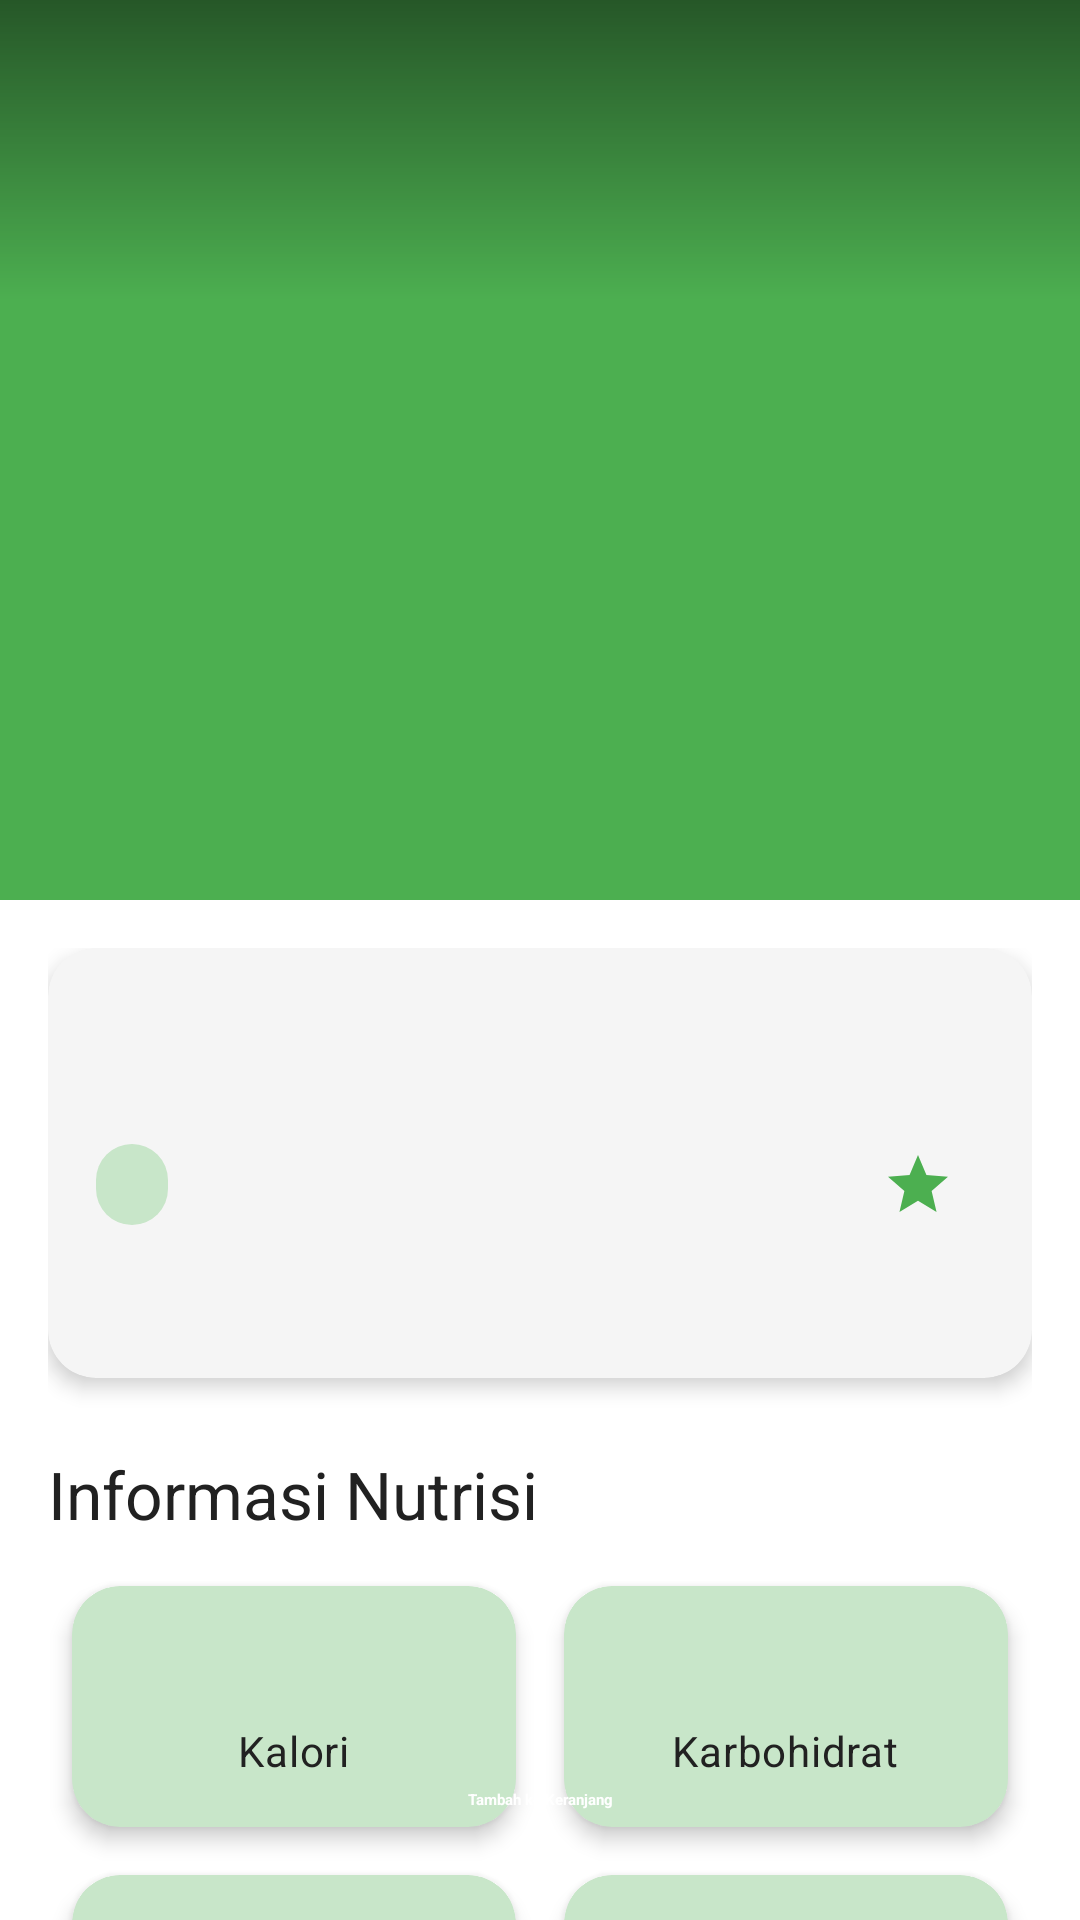

Here is an Android app screen rendered from its layout file. Give the layout XML and the strings, colors and styles it references.
<!-- AndroidManifest.xml: application theme Theme.MealNa -->
<!-- res/layout/activity_food_detail.xml -->
<?xml version="1.0" encoding="utf-8"?>
<androidx.coordinatorlayout.widget.CoordinatorLayout xmlns:android="http://schemas.android.com/apk/res/android"
    xmlns:app="http://schemas.android.com/apk/res-auto"
    xmlns:tools="http://schemas.android.com/tools"
    android:layout_width="match_parent"
    android:layout_height="match_parent"
    android:background="@color/background_light"
    tools:context=".FoodDetailActivity">

    <com.google.android.material.appbar.AppBarLayout
        android:id="@+id/app_bar"
        android:layout_width="match_parent"
        android:layout_height="wrap_content"
        android:fitsSystemWindows="true"
        android:theme="@style/ThemeOverlay.AppCompat.Dark.ActionBar">

        <com.google.android.material.appbar.CollapsingToolbarLayout
            android:id="@+id/collapsing_toolbar"
            android:layout_width="match_parent"
            android:layout_height="300dp"
            android:fitsSystemWindows="true"
            app:contentScrim="?attr/colorPrimary"
            app:layout_scrollFlags="scroll|exitUntilCollapsed|snap">

            <ImageView
                android:id="@+id/iv_food_detail_image"
                android:layout_width="match_parent"
                android:layout_height="match_parent"
                android:fitsSystemWindows="true"
                android:scaleType="centerCrop"
                app:layout_collapseMode="parallax"
                tools:src="@tools:sample/backgrounds/scenic" />

            <View
                android:layout_width="match_parent"
                android:layout_height="100dp"
                android:background="@drawable/bg_scrim_top" />

            <androidx.appcompat.widget.Toolbar
                android:id="@+id/toolbar"
                android:layout_width="match_parent"
                android:layout_height="?attr/actionBarSize"
                app:layout_collapseMode="pin" />

        </com.google.android.material.appbar.CollapsingToolbarLayout>
    </com.google.android.material.appbar.AppBarLayout>

    <androidx.core.widget.NestedScrollView
        android:layout_width="match_parent"
        android:layout_height="match_parent"
        app:layout_behavior="@string/appbar_scrolling_view_behavior">

        <LinearLayout
            android:layout_width="match_parent"
            android:layout_height="wrap_content"
            android:orientation="vertical"
            android:padding="16dp">

            
            <com.google.android.material.card.MaterialCardView
                android:id="@+id/card_main_info"
                android:layout_width="match_parent"
                android:layout_height="wrap_content"
                app:cardBackgroundColor="@color/background_dark"
                app:cardCornerRadius="16dp"
                app:cardElevation="4dp">

                <androidx.constraintlayout.widget.ConstraintLayout
                    android:layout_width="match_parent"
                    android:layout_height="wrap_content"
                    android:padding="16dp">

                    <TextView
                        android:id="@+id/tv_food_detail_title"
                        android:layout_width="0dp"
                        android:layout_height="wrap_content"
                        android:textAppearance="@style/TextAppearance.Material3.HeadlineMedium"
                        android:textColor="@color/text_primary_dark"
                        app:layout_constraintTop_toTopOf="parent"
                        app:layout_constraintStart_toStartOf="parent"
                        app:layout_constraintEnd_toEndOf="parent"
                        tools:text="Omelet (Telur, sayur, keju parut)" />

                    <TextView
                        android:id="@+id/tv_food_category"
                        android:layout_width="wrap_content"
                        android:layout_height="wrap_content"
                        android:layout_marginTop="12dp"
                        android:background="@drawable/bg_category_orange"
                        android:paddingStart="12dp"
                        android:paddingTop="4dp"
                        android:paddingEnd="12dp"
                        android:paddingBottom="4dp"
                        android:textColor="@android:color/white"
                        android:textStyle="bold"
                        app:layout_constraintTop_toBottomOf="@id/tv_food_detail_title"
                        app:layout_constraintStart_toStartOf="parent"
                        tools:text="Sarapan" />

                    <TextView
                        android:id="@+id/tv_food_detail_rating"
                        android:layout_width="wrap_content"
                        android:layout_height="wrap_content"
                        android:layout_marginEnd="4dp"
                        android:drawablePadding="6dp"
                        android:gravity="center"
                        android:textColor="@color/primary_green"
                        app:drawableStartCompat="@drawable/ic_star"
                        app:drawableTint="@color/primary_green"
                        app:layout_constraintTop_toTopOf="@id/tv_food_category"
                        app:layout_constraintBottom_toBottomOf="@id/tv_food_category"
                        app:layout_constraintEnd_toEndOf="parent"
                        tools:text="4.7" />

                    <TextView
                        android:id="@+id/tv_food_detail_price"
                        android:layout_width="wrap_content"
                        android:layout_height="wrap_content"
                        android:layout_marginEnd="16dp"
                        android:textAppearance="@style/TextAppearance.Material3.TitleLarge"
                        android:textColor="@color/primary_green"
                        android:textStyle="bold"
                        app:layout_constraintTop_toTopOf="@id/tv_food_detail_rating"
                        app:layout_constraintBottom_toBottomOf="@id/tv_food_detail_rating"
                        app:layout_constraintEnd_toStartOf="@id/tv_food_detail_rating"
                        tools:text="Rp15.000" />

                    <TextView
                        android:id="@+id/tv_food_detail_description"
                        android:layout_width="0dp"
                        android:layout_height="wrap_content"
                        android:layout_marginTop="16dp"
                        android:textColor="@color/text_secondary_dark"
                        app:layout_constraintTop_toBottomOf="@id/tv_food_category"
                        app:layout_constraintStart_toStartOf="parent"
                        app:layout_constraintEnd_toEndOf="parent"
                        tools:text="Protein tinggi membantu regenerasi sel &amp; kenyang lebih lama" />

                </androidx.constraintlayout.widget.ConstraintLayout>
            </com.google.android.material.card.MaterialCardView>

            
            <TextView
                android:id="@+id/tv_nutrition_title"
                android:layout_width="wrap_content"
                android:layout_height="wrap_content"
                android:layout_marginTop="24dp"
                android:text="@string/nutrition_info_title"
                android:textAppearance="@style/TextAppearance.Material3.TitleLarge"
                android:textColor="@color/text_primary_dark"/>

            <GridLayout
                android:id="@+id/grid_nutrition"
                android:layout_width="match_parent"
                android:layout_height="wrap_content"
                android:layout_marginTop="8dp"
                android:columnCount="2"
                android:rowCount="2">

                <com.google.android.material.card.MaterialCardView style="@style/NutritionCard.Calories">
                    <LinearLayout style="@style/NutritionLayout">
                        <TextView android:id="@+id/tv_calories_value" style="@style/NutritionValue" tools:text="230-280"/>
                        <TextView android:id="@+id/tv_calories_label" style="@style/NutritionLabel" android:text="Kalori"/>
                    </LinearLayout>
                </com.google.android.material.card.MaterialCardView>

                <com.google.android.material.card.MaterialCardView style="@style/NutritionCard.Carbs">
                    <LinearLayout style="@style/NutritionLayout">
                        <TextView android:id="@+id/tv_carbs_value" style="@style/NutritionValue" tools:text="40g"/>
                        <TextView android:id="@+id/tv_carbs_label" style="@style/NutritionLabel" android:text="Karbohidrat"/>
                    </LinearLayout>
                </com.google.android.material.card.MaterialCardView>

                <com.google.android.material.card.MaterialCardView style="@style/NutritionCard.Protein">
                    <LinearLayout style="@style/NutritionLayout">
                        <TextView android:id="@+id/tv_protein_value" style="@style/NutritionValue" tools:text="10g"/>
                        <TextView android:id="@+id/tv_protein_label" style="@style/NutritionLabel" android:text="Protein"/>
                    </LinearLayout>
                </com.google.android.material.card.MaterialCardView>

                <com.google.android.material.card.MaterialCardView style="@style/NutritionCard.Fat">
                    <LinearLayout style="@style/NutritionLayout">
                        <TextView android:id="@+id/tv_fat_value" style="@style/NutritionValue" tools:text="6g"/>
                        <TextView android:id="@+id/tv_fat_label" style="@style/NutritionLabel" android:text="Lemak"/>
                    </LinearLayout>
                </com.google.android.material.card.MaterialCardView>

            </GridLayout>

        </LinearLayout>

    </androidx.core.widget.NestedScrollView>

    
    <Button
        android:id="@+id/btn_add_to_cart"
        style="@style/CallToAction.Button"
        android:layout_width="match_parent"
        android:layout_height="wrap_content"
        android:layout_gravity="bottom"
        android:layout_margin="16dp"
        android:text="@string/add_to_cart_button"
        app:icon="@drawable/ic_shopping_cart"
        app:iconGravity="textStart" />

</androidx.coordinatorlayout.widget.CoordinatorLayout>
<!-- resources referenced by this layout -->
<resources>
  <color name="background_dark">#F5F5F5</color>
  <color name="background_light">#FFFFFF</color>
  <color name="primary_green">#4CAF50</color>
  <color name="text_primary_dark">#212121</color>
  <color name="text_secondary_dark">#757575</color>
  <!-- drawable bg_category_orange (drawable) -->
  <?xml version="1.0" encoding="utf-8"?>
  <shape xmlns:android="http://schemas.android.com/apk/res/android"
      android:shape="rectangle">
      <solid android:color="@color/primary_green_light" />
      <corners android:radius="16dp" />
  </shape>
  <!-- drawable bg_scrim_top (drawable) -->
  <?xml version="1.0" encoding="utf-8"?>
  <shape xmlns:android="http://schemas.android.com/apk/res/android">
      <gradient
          android:angle="270"
          android:startColor="#80000000"
          android:endColor="@android:color/transparent" />
  </shape>
  <!-- drawable ic_star (drawable) -->
  <vector xmlns:android="http://schemas.android.com/apk/res/android"
      android:width="24dp"
      android:height="24dp"
      android:viewportWidth="24.0"
      android:viewportHeight="24.0"
      android:tint="?attr/colorControlNormal">
    <path
        android:fillColor="@android:color/holo_orange_light"
        android:pathData="M12,17.27L18.18,21l-1.64,-7.03L22,9.24l-7.19,-0.61L12,2 9.19,8.63 2,9.24l5.46,4.73L5.82,21z"/>
  </vector>
  <string name="add_to_cart_button">Tambah ke Keranjang</string>
  <string name="nutrition_info_title">Informasi Nutrisi</string>
  <style name="CallToAction.Button" parent="Widget.Material3.Button">
          <item name="android:backgroundTint">@color/primary_green</item>
          <item name="android:textColor">@color/text_primary_light</item>
          <item name="android:textStyle">bold</item>
          <item name="android:paddingTop">16dp</item>
          <item name="android:paddingBottom">16dp</item>
          <item name="android:insetTop">0dp</item>
          <item name="android:insetBottom">0dp</item>
          <item name="cornerRadius">12dp</item>
      </style>
  <style name="NutritionCard.Calories">
          <item name="cardBackgroundColor">@color/primary_green_light</item>
      </style>
  <style name="NutritionCard.Carbs">
          <item name="cardBackgroundColor">@color/primary_green_light</item>
      </style>
  <style name="NutritionCard.Fat">
          <item name="cardBackgroundColor">@color/primary_green_light</item>
      </style>
  <style name="NutritionCard.Protein">
          <item name="cardBackgroundColor">@color/primary_green_light</item>
      </style>
  <style name="NutritionLabel" parent="TextAppearance.Material3.BodyMedium">
          <item name="android:layout_width">wrap_content</item>
          <item name="android:layout_height">wrap_content</item>
          <item name="android:textColor">@color/text_primary_dark</item>
      </style>
  <style name="NutritionLayout">
          <item name="android:layout_width">match_parent</item>
          <item name="android:layout_height">wrap_content</item>
          <item name="android:orientation">vertical</item>
          <item name="android:gravity">center</item>
          <item name="android:padding">16dp</item>
      </style>
  <style name="NutritionValue" parent="TextAppearance.Material3.TitleLarge">
          <item name="android:layout_width">wrap_content</item>
          <item name="android:layout_height">wrap_content</item>
          <item name="android:textStyle">bold</item>
          <item name="android:textColor">@color/text_primary_dark</item>
      </style>
  <color name="primary_green_light">#C8E6C9</color>
  <color name="text_primary_light">#FFFFFF</color>
  <color name="primary_green_dark">#388E3C</color>
  <color name="accent_green">#4CAF50</color>
</resources>
